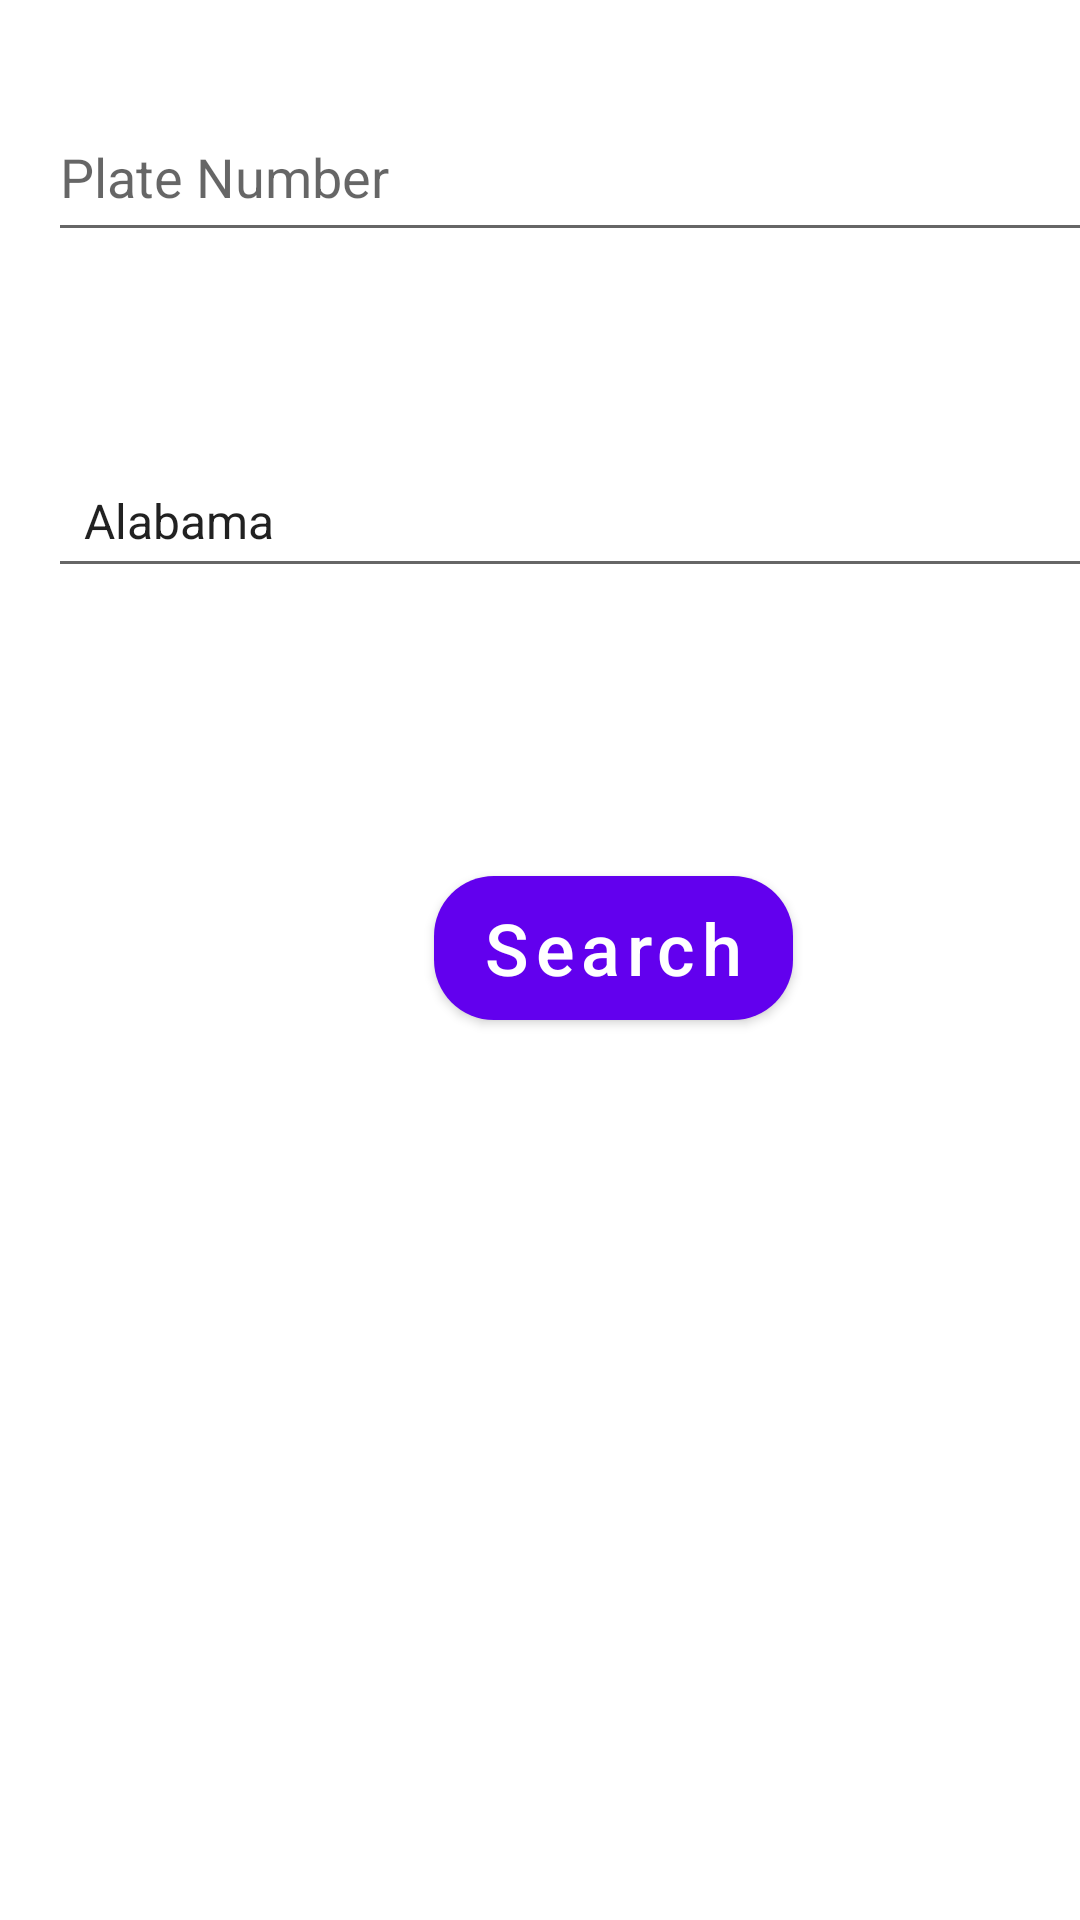

Layout XML and referenced resources for this Android screen:
<!-- AndroidManifest.xml: application theme Theme.ScanALot -->
<!-- res/layout/activity_manual_entry.xml -->
<?xml version="1.0" encoding="utf-8"?>
<androidx.constraintlayout.widget.ConstraintLayout xmlns:android="http://schemas.android.com/apk/res/android"
    xmlns:app="http://schemas.android.com/apk/res-auto"
    xmlns:tools="http://schemas.android.com/tools"
    android:layout_width="match_parent"
    android:layout_height="match_parent"
    tools:context=".ManualEntryFragment">

    <Button
        android:id="@+id/manualSearchButton"
        android:layout_width="wrap_content"
        android:layout_height="wrap_content"
        android:layout_alignParentBottom="true"

        android:layout_marginStart="144dp"
        android:layout_marginBottom="196dp"
        android:background="@drawable/rounded_button"

        android:gravity="center"
        android:insetTop="0dp"
        android:insetBottom="0dp"
        android:text="@string/manual_entry_search_button"
        android:textAllCaps="false"
        android:textSize="24sp"
        app:layout_constraintBottom_toBottomOf="parent"
        app:layout_constraintEnd_toEndOf="parent"
        app:layout_constraintHorizontal_bias="0.006"

        app:layout_constraintStart_toStartOf="parent"
        app:layout_constraintTop_toBottomOf="@+id/stateSpinner"
        app:layout_constraintVertical_bias="0.48"
        app:strokeColor="@color/purple_700" />

    <Spinner
        android:id="@+id/stateSpinner"
        android:layout_width="378dp"
        android:layout_height="48dp"
        android:layout_marginStart="16dp"
        android:layout_marginBottom="444dp"
        android:spinnerMode="dropdown"
        android:text="@string/state_spinner_name"
        android:autofillHints="State"
        android:entries="@array/states"
        app:layout_constraintBottom_toBottomOf="parent"
        app:layout_constraintStart_toStartOf="parent"
        style="@style/Widget.AppCompat.Spinner.Underlined" />
        

    <EditText
        android:id="@+id/plateSearch"
        android:layout_width="377dp"
        android:layout_height="53dp"
        android:layout_marginStart="16dp"
        android:layout_marginBottom="64dp"
        android:fadeScrollbars="false"
        android:hint="@string/plate_number"
        app:layout_constraintBottom_toTopOf="@+id/stateSpinner"
        app:layout_constraintStart_toStartOf="parent"
        android:inputType="textAutoComplete"
        tools:ignore="Autofill" />

</androidx.constraintlayout.widget.ConstraintLayout>
<!-- resources referenced by this layout -->
<resources>
  <string-array name="states">
          <item>Alabama</item>
          <item>Alaska</item>
          <item>Arizona</item>
          <item>Arkansas</item>
          <item>California</item>
          <item>Colorado</item>
          <item>Connecticut</item>
          <item>Delaware</item>
          <item>Florida</item>
          <item>Georgia</item>
          <item>Hawaii</item>
          <item>Idaho</item>
          <item>Illinois</item>
          <item>Indiana</item>
          <item>Iowa</item>
          <item>Kansas</item>
          <item>Kentucky</item>
          <item>Louisiana</item>
          <item>Maine</item>
          <item>Maryland</item>
          <item>Massachusetts</item>
          <item>Michigan</item>
          <item>Minnesota</item>
          <item>Mississippi</item>
          <item>Missouri</item>
          <item>Montana</item>
          <item>Nebraska</item>
          <item>Nevada</item>
          <item>New Hampshire</item>
          <item>New Jersey</item>
          <item>New Mexico</item>
          <item>New York</item>
          <item>North Carolina</item>
          <item>North Dakota</item>
          <item>Ohio</item>
          <item>Oklahoma</item>
          <item>Oregon</item>
          <item>Pennsylvania</item>
          <item>Rhode Island</item>
          <item>South Carolina</item>
          <item>South Dakota</item>
          <item>Tennessee</item>
          <item>Texas</item>
          <item>Utah</item>
          <item>Vermont</item>
          <item>Virginia</item>
          <item>Washington</item>
          <item>West Virginia</item>
          <item>Wisconsin</item>
          <item>Wyoming</item>
      </string-array>
  <color name="purple_700">#FF3700B3</color>
  <!-- drawable rounded_button (drawable) -->
  <?xml version="1.0" encoding="utf-8"?>
      <shape xmlns:android="http://schemas.android.com/apk/res/android"
          android:shape="rectangle">
          <corners
              android:radius="20dp" />
          <solid
              android:color="@color/purple_700" />
      </shape>
  <string name="manual_entry_search_button">Search</string>
  <string name="plate_number">Plate Number</string>
  <string name="state_spinner_name">State</string>
  <style name="Theme.ScanALot" parent="Theme.MaterialComponents.DayNight.DarkActionBar">
          
          <item name="colorPrimary">@color/purple_500</item>
          <item name="colorPrimaryVariant">@color/purple_700</item>
          <item name="colorOnPrimary">@color/white</item>
          
          <item name="colorSecondary">@color/teal_200</item>
          <item name="colorSecondaryVariant">@color/teal_700</item>
          <item name="colorOnSecondary">@color/black</item>
          
          <item name="android:statusBarColor">?attr/colorPrimaryVariant</item>
          
      </style>
  <color name="purple_500">#FF6200EE</color>
  <color name="white">#FFFFFFFF</color>
  <color name="teal_200">#FF03DAC5</color>
  <color name="teal_700">#FF018786</color>
  <color name="black">#FF000000</color>
</resources>
